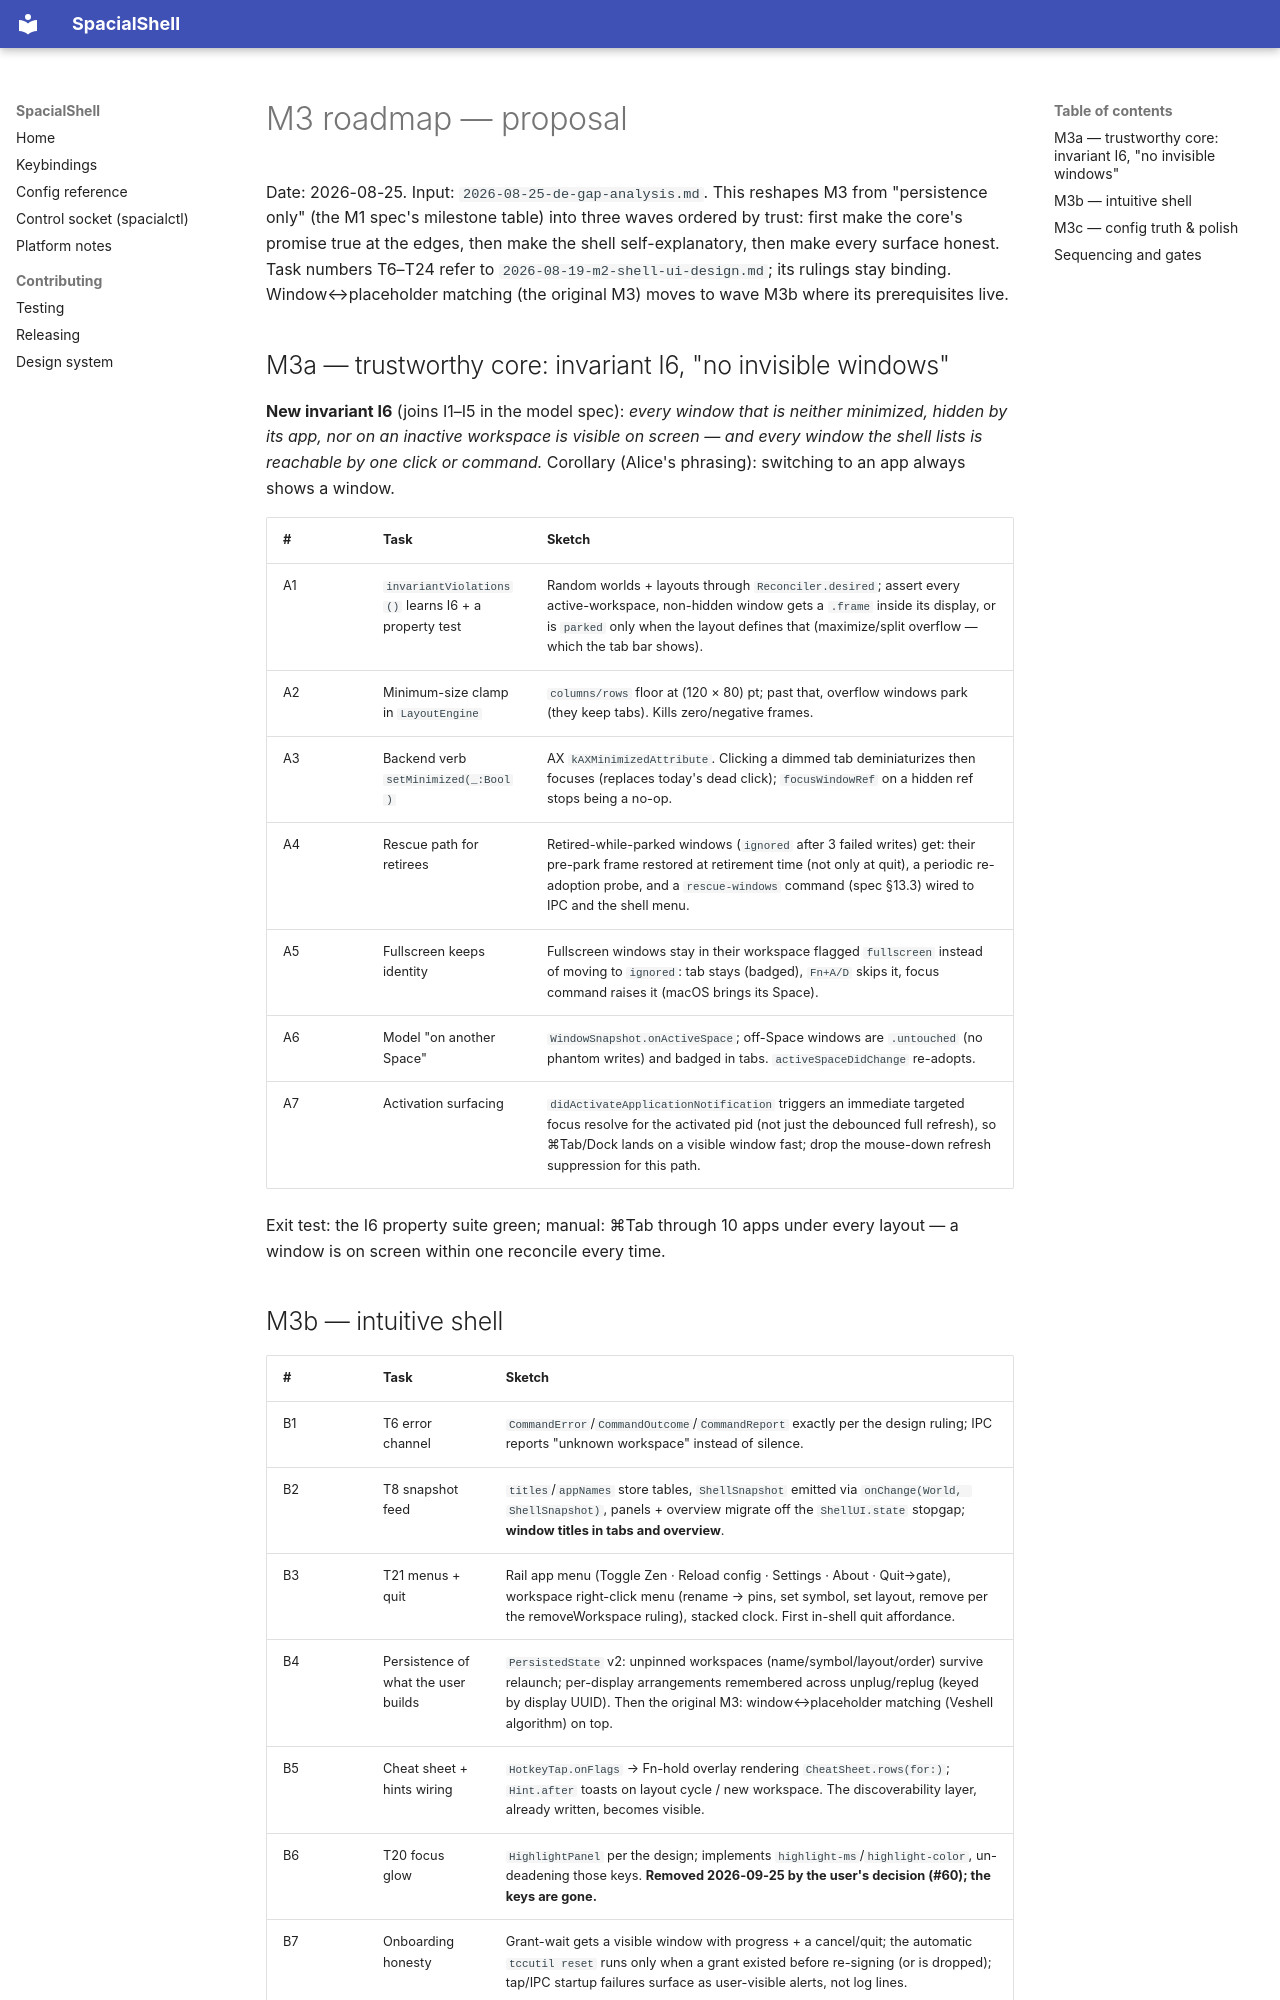

repository: AskAlice/SpacialShell-MacOS · page: superpowers/specs/2026-08-25-m3-roadmap/index.html · generator: mkdocs

# M3 roadmap — proposal

Date: 2026-08-25. Input: `2026-08-25-de-gap-analysis.md`. This reshapes M3 from "persistence
only" (the M1 spec's milestone table) into three waves ordered by trust: first make the core's
promise true at the edges, then make the shell self-explanatory, then make every surface honest.
Task numbers T6–T24 refer to `2026-08-19-m2-shell-ui-design.md`; its rulings stay binding.
Window↔placeholder matching (the original M3) moves to wave M3b where its prerequisites live.

## M3a — trustworthy core: invariant I6, "no invisible windows"

**New invariant I6** (joins I1–I5 in the model spec): *every window that is neither minimized,
hidden by its app, nor on an inactive workspace is visible on screen — and every window the shell
lists is reachable by one click or command.* Corollary (Alice's phrasing): switching to an app
always shows a window.

| # | Task | Sketch |
|---|---|---|
| A1 | `invariantViolations()` learns I6 + a property test | Random worlds + layouts through `Reconciler.desired`; assert every active-workspace, non-hidden window gets a `.frame` inside its display, or is `parked` only when the layout defines that (maximize/split overflow — which the tab bar shows). |
| A2 | Minimum-size clamp in `LayoutEngine` | `columns/rows` floor at (120 × 80) pt; past that, overflow windows park (they keep tabs). Kills zero/negative frames. |
| A3 | Backend verb `setMinimized(_:Bool)` | AX `kAXMinimizedAttribute`. Clicking a dimmed tab deminiaturizes then focuses (replaces today's dead click); `focusWindowRef` on a hidden ref stops being a no-op. |
| A4 | Rescue path for retirees | Retired-while-parked windows (`ignored` after 3 failed writes) get: their pre-park frame restored at retirement time (not only at quit), a periodic re-adoption probe, and a `rescue-windows` command (spec §13.3) wired to IPC and the shell menu. |
| A5 | Fullscreen keeps identity | Fullscreen windows stay in their workspace flagged `fullscreen` instead of moving to `ignored`: tab stays (badged), `Fn+A/D` skips it, focus command raises it (macOS brings its Space). |
| A6 | Model "on another Space" | `WindowSnapshot.onActiveSpace`; off-Space windows are `.untouched` (no phantom writes) and badged in tabs. `activeSpaceDidChange` re-adopts. |
| A7 | Activation surfacing | `didActivateApplicationNotification` triggers an immediate targeted focus resolve for the activated pid (not just the debounced full refresh), so ⌘Tab/Dock lands on a visible window fast; drop the mouse-down refresh suppression for this path. |

Exit test: the I6 property suite green; manual: ⌘Tab through 10 apps under every layout — a
window is on screen within one reconcile every time.
